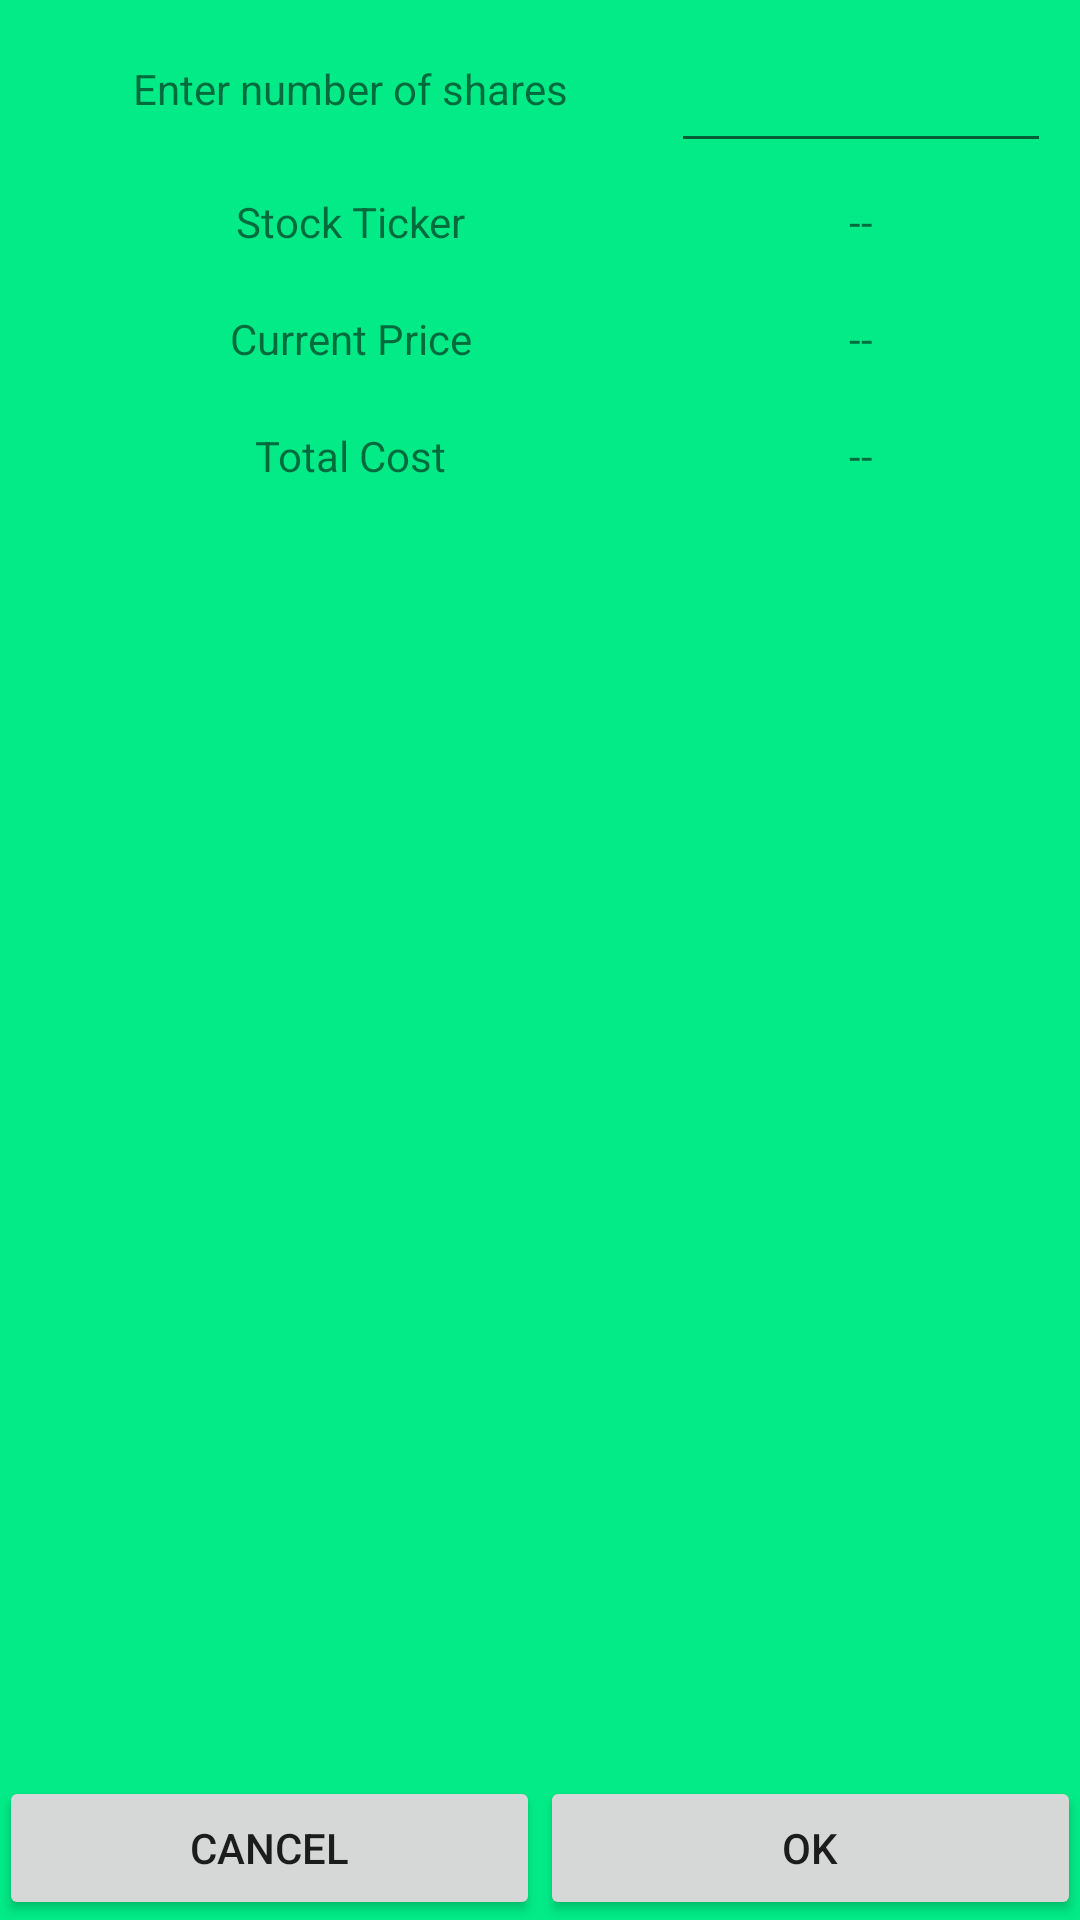

Produce the Android XML layout that renders to this screen, including the resource entries it uses.
<!-- AndroidManifest.xml: application theme AppTheme -->
<!-- res/layout/activity_popup.xml -->
<?xml version="1.0" encoding="utf-8"?>
<RelativeLayout xmlns:android="http://schemas.android.com/apk/res/android"
                xmlns:tools="http://schemas.android.com/tools"
                android:layout_width="match_parent"
                android:layout_height="match_parent"
                android:paddingBottom="@dimen/activity_vertical_margin"
                android:paddingLeft="@dimen/activity_horizontal_margin"
                android:paddingRight="@dimen/activity_horizontal_margin"
                android:paddingTop="@dimen/activity_vertical_margin"
                tools:context=".ui.BuyActivity"
                android:background="#02eb86">


    <TableLayout
        android:layout_width="match_parent"
        android:layout_height="wrap_content"
        android:paddingTop="10dp"
        android:paddingBottom="10dp"
        android:paddingLeft="10dp"
        android:paddingRight="10dp">

        <TableRow
            android:layout_width="match_parent"
            android:layout_height="wrap_content"
            android:gravity="center_horizontal">

            <TextView

                android:layout_width="wrap_content"
                android:layout_height="match_parent"
                android:layout_weight="1"
                android:id="@+id/numSharesLabel"
                android:text="Enter number of shares"
                android:gravity="center_horizontal"
                android:paddingTop="10dp"
                android:paddingBottom="10dp"
                android:paddingLeft="10dp"
                android:paddingRight="10dp"
                />

            <EditText
                android:layout_width="wrap_content"
                android:layout_height="match_parent"
                android:layout_weight="2"
                android:id="@+id/numSharesInput"
                android:gravity="center"
                android:paddingTop="10dp"
                android:paddingBottom="10dp"
                android:paddingLeft="10dp"
                android:paddingRight="10dp"
                />
        </TableRow>

        <TableRow
            android:layout_width="match_parent"
            android:layout_height="wrap_content"
            android:gravity="center_horizontal">

            <TextView

                android:layout_width="wrap_content"
                android:layout_height="match_parent"
                android:layout_weight="1"
                android:id="@+id/symbolLabel"
                android:text="Stock Ticker"
                android:gravity="center_horizontal"
                android:paddingTop="10dp"
                android:paddingBottom="10dp"
                android:paddingLeft="10dp"
                android:paddingRight="10dp"
                />

            <TextView
                android:layout_width="wrap_content"
                android:layout_height="match_parent"
                android:layout_weight="2"
                android:id="@+id/symbolValuePopup"
                android:text="--"
                android:gravity="center"
                android:paddingTop="10dp"
                android:paddingBottom="10dp"
                android:paddingLeft="10dp"
                android:paddingRight="10dp"
                />
        </TableRow>

        <TableRow
            android:layout_width="match_parent"
            android:layout_height="wrap_content"
            android:gravity="center_horizontal">

            <TextView

                android:layout_width="wrap_content"
                android:layout_height="match_parent"
                android:layout_weight="1"
                android:id="@+id/priceLabelPortfolioItem"
                android:text="Current Price"
                android:gravity="center_horizontal"
                android:paddingTop="10dp"
                android:paddingBottom="10dp"
                android:paddingLeft="10dp"
                android:paddingRight="10dp"
                />

            <TextView
                android:layout_width="wrap_content"
                android:layout_height="match_parent"
                android:layout_weight="2"
                android:id="@+id/priceValuePopup"
                android:text="--"
                android:gravity="center"
                android:paddingTop="10dp"
                android:paddingBottom="10dp"
                android:paddingLeft="10dp"
                android:paddingRight="10dp"
                />
        </TableRow>

        <TableRow
            android:layout_width="match_parent"
            android:layout_height="wrap_content"
            android:gravity="center_horizontal">

            <TextView

                android:layout_width="wrap_content"
                android:layout_height="match_parent"
                android:layout_weight="1"
                android:id="@+id/totalLabel"
                android:text="Total Cost"
                android:gravity="center_horizontal"
                android:paddingTop="10dp"
                android:paddingBottom="10dp"
                android:paddingLeft="10dp"
                android:paddingRight="10dp"
                />

            <TextView
                android:layout_width="wrap_content"
                android:layout_height="match_parent"
                android:layout_weight="2"
                android:id="@+id/totalValuePopup"
                android:text="--"
                android:gravity="center"
                android:paddingTop="10dp"
                android:paddingBottom="10dp"
                android:paddingLeft="10dp"
                android:paddingRight="10dp"
                />
        </TableRow>


    </TableLayout>

    <LinearLayout
        android:orientation="horizontal"
        android:layout_width="match_parent"
        android:layout_height="wrap_content"
        android:layout_alignParentBottom="true"
        android:layout_centerHorizontal="true"
        android:id="@+id/popupButtonContainer">

        <Button
            android:layout_width="wrap_content"
            android:layout_height="wrap_content"
            android:layout_weight="1"
            android:id="@+id/cancelButtonPopup"
            android:text="CANCEL"/>

        <Button
            android:layout_width="wrap_content"
            android:layout_height="wrap_content"
            android:layout_weight="1"
            android:id="@+id/buyButtonPopup"
            android:text="OK"/>



    </LinearLayout>


</RelativeLayout>
<!-- resources referenced by this layout -->
<resources>
  <style name="AppTheme" parent="Theme.AppCompat.Light.NoActionBar">
          
          <item name="colorPrimary">#00bcd4</item>
          <item name="colorPrimaryDark">#00bcd4</item>
          <item name="colorAccent">@color/colorAccent</item>
      </style>
  <color name="colorAccent">#FF4081</color>
</resources>
